Photos from the image-classification dataset "dataset" in the GitHub repository prawiroht/tugasTransdig. Its 2 classes are: plane, ship.

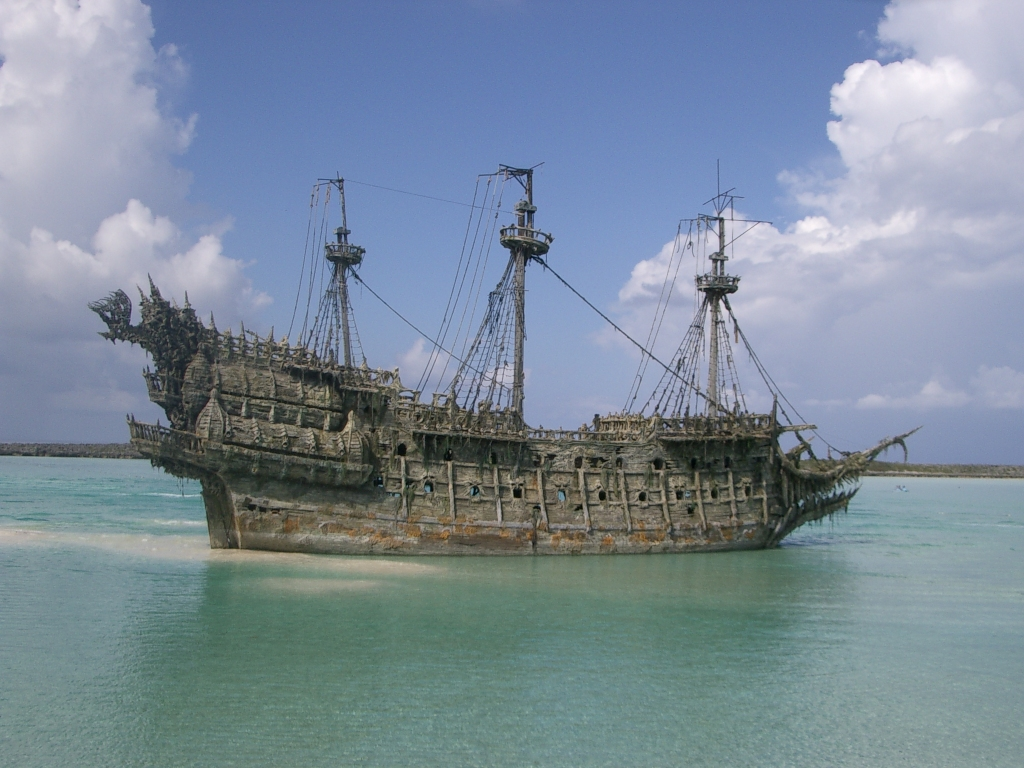
Label: ship

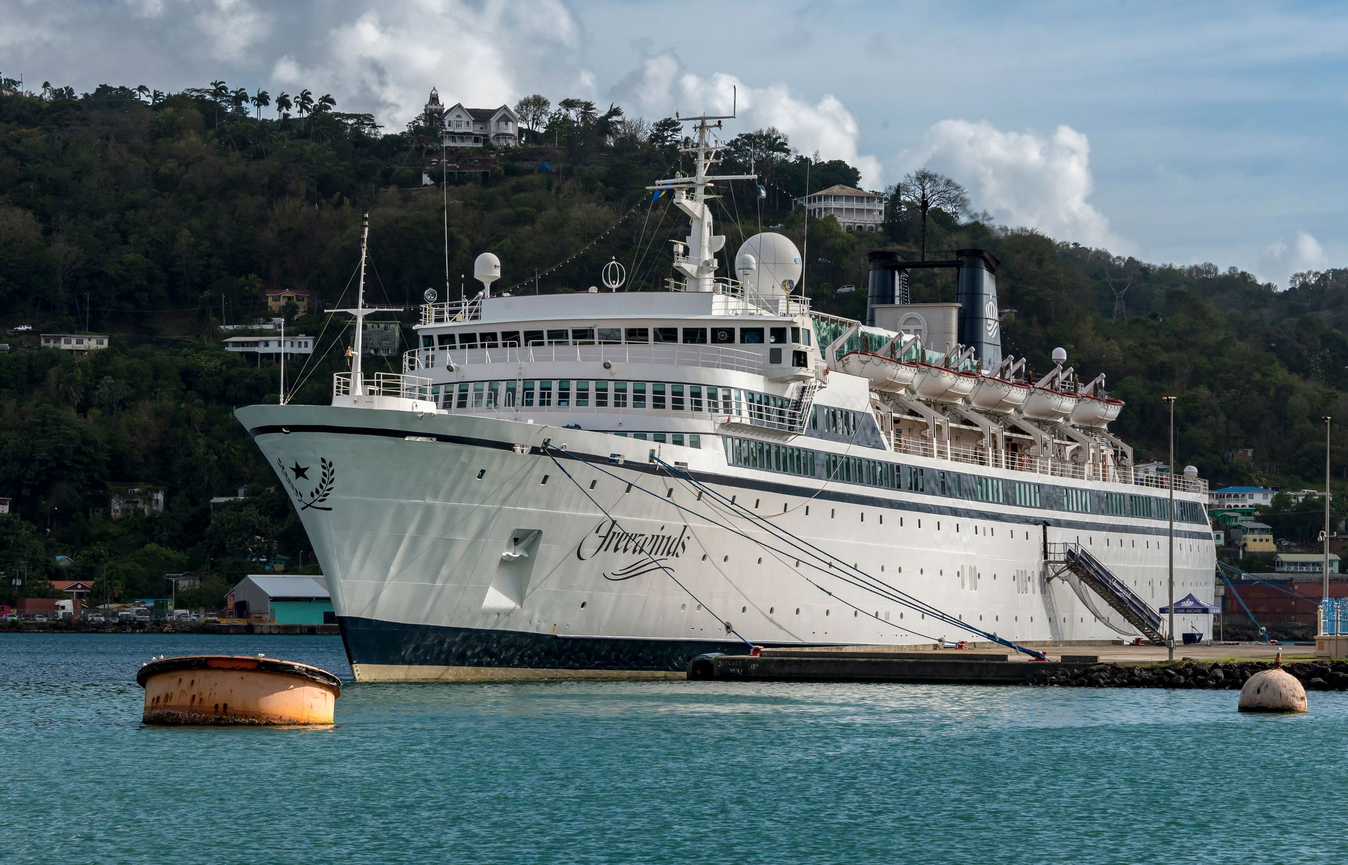
Label: ship

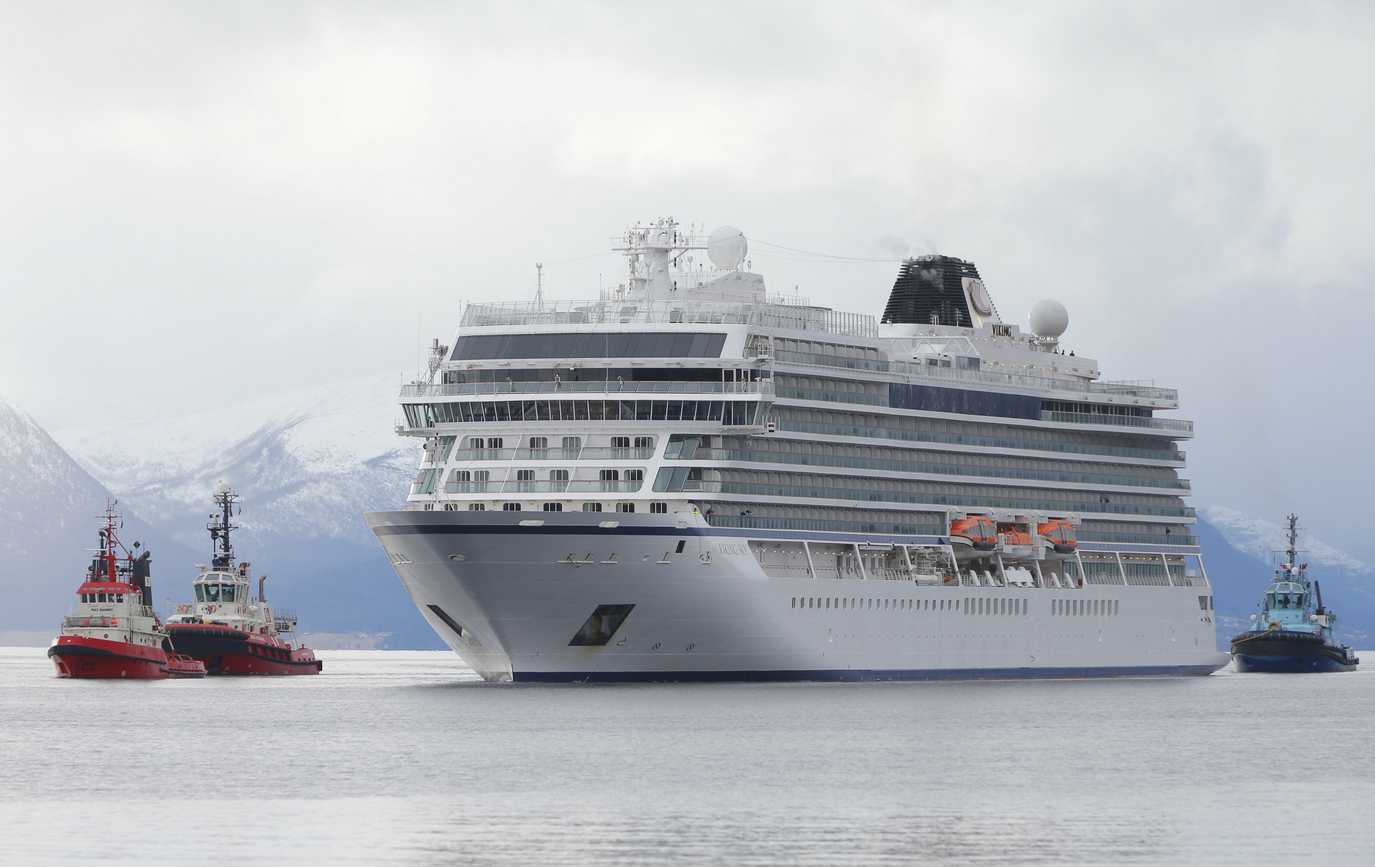
Label: ship

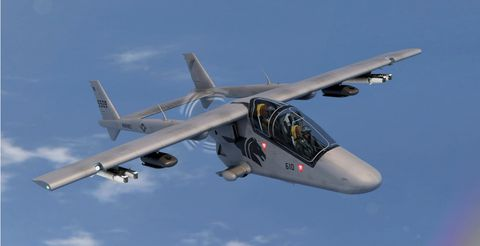
Label: plane

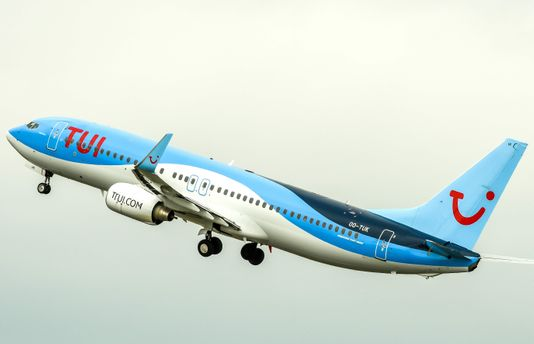
Label: plane

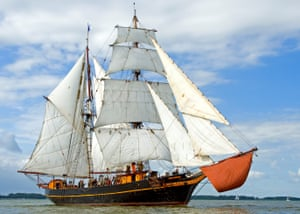
Label: ship
